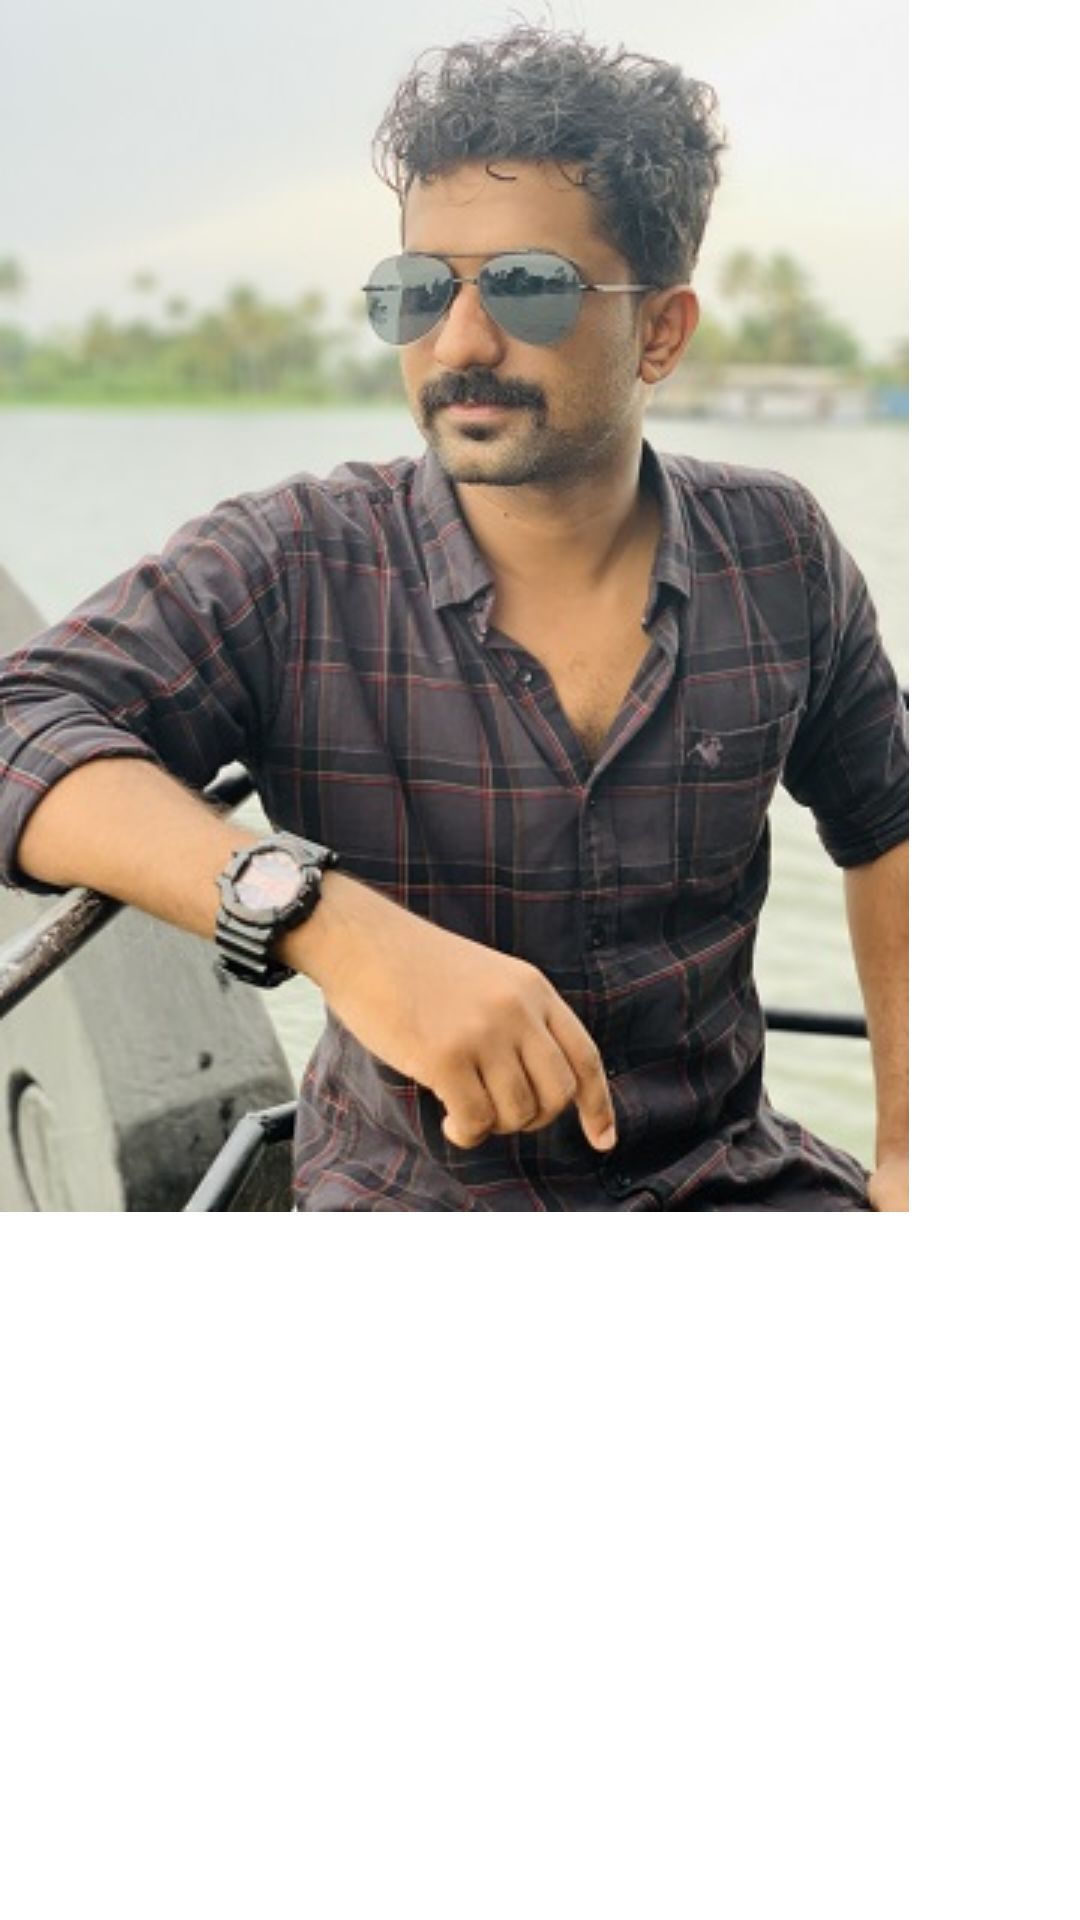

Reconstruct the res/layout file that produces this screen, plus the resources it refers to.
<!-- AndroidManifest.xml: application theme Theme.MaterialComponents.DayNight.NoActionBar -->
<!-- res/layout/activity_collapse_test2.xml -->
<?xml version="1.0" encoding="utf-8"?>
<androidx.constraintlayout.widget.ConstraintLayout xmlns:android="http://schemas.android.com/apk/res/android"
    xmlns:app="http://schemas.android.com/apk/res-auto"
    xmlns:tools="http://schemas.android.com/tools"
    android:layout_width="match_parent"
    android:layout_height="match_parent"
    tools:context=".CollapseTestActivity2">

    <androidx.constraintlayout.motion.widget.MotionLayout
        android:id="@+id/motionLayout"
        android:layout_width="0dp"
        android:layout_height="0dp"
        app:layout_constraintBottom_toBottomOf="parent"
        app:layout_constraintEnd_toEndOf="parent"
        app:layout_constraintStart_toStartOf="parent"
        app:layout_constraintTop_toTopOf="parent">

        <ImageView
            android:id="@+id/imageView"
            android:layout_width="wrap_content"
            android:layout_height="wrap_content"
            android:src="@drawable/temp2" />
        <ImageView

            android:layout_width="wrap_content"
            android:layout_height="wrap_content"
            android:src="@drawable/temp2" />
        <ImageView

            android:layout_width="wrap_content"
            android:layout_height="wrap_content"
            android:src="@drawable/temp2" />
        <ImageView

            android:layout_width="wrap_content"
            android:layout_height="wrap_content"
            android:src="@drawable/temp2" />
        <ImageView

            android:layout_width="wrap_content"
            android:layout_height="wrap_content"
            android:src="@drawable/temp2" />

        <androidx.constraintlayout.helper.widget.Carousel
            android:id="@+id/carousel"
            android:layout_width="match_parent"
            android:layout_height="match_parent"
            app:layout_constraintBottom_toBottomOf="parent"
            app:layout_constraintStart_toStartOf="parent" />

    </androidx.constraintlayout.motion.widget.MotionLayout>




</androidx.constraintlayout.widget.ConstraintLayout>
<!-- resources referenced by this layout -->
<resources>
  <!-- drawable temp2: jpg bitmap (drawable, 57053 bytes) -->
</resources>
